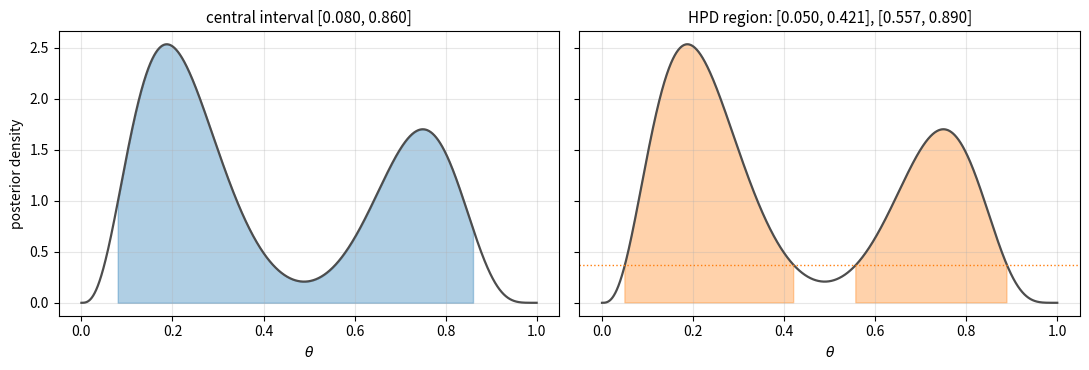

This figure's Python source:
"""Central 95% posterior interval versus the 95% HPD region for a bimodal posterior."""

import numpy as np
import matplotlib.pyplot as plt
from scipy import stats

t = np.linspace(0, 1, 4001)
dens = 0.6 * stats.beta(4, 14).pdf(t) + 0.4 * stats.beta(16, 6).pdf(t)
dt = t[1] - t[0]
cdf = np.cumsum(dens) * dt
lo, hi = t[np.searchsorted(cdf, 0.025)], t[np.searchsorted(cdf, 0.975)]

# HPD: highest density level k with mass >= 0.95 above it
order = np.argsort(dens)[::-1]
mass = np.cumsum(dens[order]) * dt
k = dens[order][np.searchsorted(mass, 0.95)]
inside = dens >= k

fig, axes = plt.subplots(1, 2, figsize=(11, 3.8), sharey=True)
axes[0].plot(t, dens, color="0.3", lw=1.6)
m = (t >= lo) & (t <= hi)
axes[0].fill_between(t[m], dens[m], color="C0", alpha=0.35)
axes[0].set_title(f"central interval [{lo:.3f}, {hi:.3f}]", fontsize=11)
axes[1].plot(t, dens, color="0.3", lw=1.6)
axes[1].fill_between(t, np.where(inside, dens, np.nan), color="C1", alpha=0.35)
axes[1].axhline(k, color="C1", ls=":", lw=1)
edges = t[np.flatnonzero(np.diff(inside.astype(int)))]
axes[1].set_title("HPD region: " + ", ".join(f"[{a:.3f}, {b:.3f}]" for a, b in zip(edges[::2], edges[1::2])), fontsize=11)
for ax in axes:
    ax.set_xlabel(r"$\theta$")
    ax.grid(alpha=0.3)
axes[0].set_ylabel("posterior density")
fig.tight_layout()
